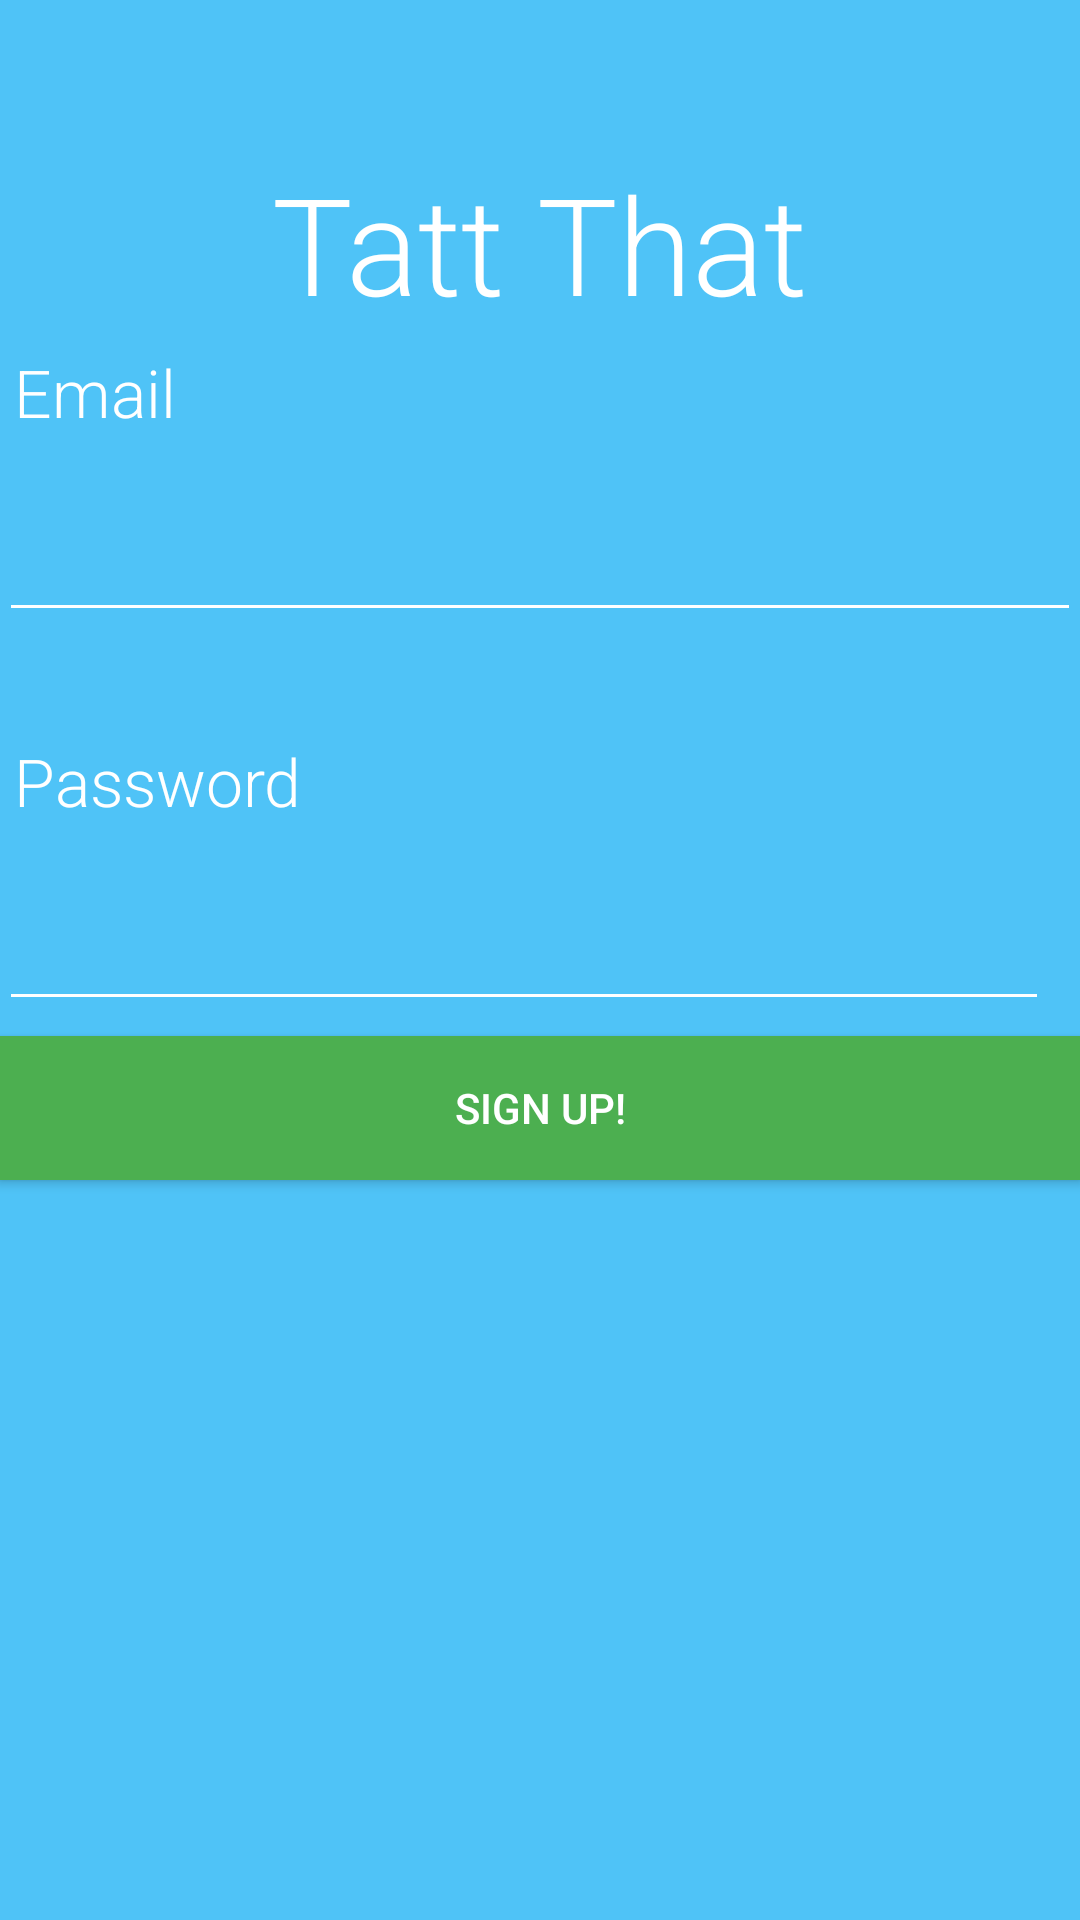

The Android layout XML behind this screen, and the referenced resources:
<!-- AndroidManifest.xml: application theme AppTheme -->
<!-- res/layout/content_create_account.xml -->
<?xml version="1.0" encoding="utf-8"?>
<RelativeLayout
    xmlns:android="http://schemas.android.com/apk/res/android"
    xmlns:app="http://schemas.android.com/apk/res-auto"
    xmlns:tools="http://schemas.android.com/tools"
    android:layout_width="match_parent"
    android:layout_height="match_parent"
    android:paddingBottom="@dimen/activity_vertical_margin"
    android:paddingLeft="@dimen/activity_horizontal_margin"
    android:paddingRight="@dimen/activity_horizontal_margin"
    android:paddingTop="@dimen/activity_vertical_margin"
    app:layout_behavior="@string/appbar_scrolling_view_behavior"
    tools:context="com.brianroper.tattome.CreateAccountActivity"
    tools:showIn="@layout/activity_create_account"
    android:background="@color/colorPrimary">

    <TextView
        android:layout_width="wrap_content"
        android:layout_height="wrap_content"
        android:text="@string/title"
        android:id="@+id/title_textView"
        android:layout_alignParentTop="true"
        android:layout_centerHorizontal="true"
        android:layout_marginTop="51dp"
        android:textColor="@color/textIcons"
        android:textSize="45sp"
        android:typeface="sans"
        android:fontFamily="sans-serif-light"
        android:textIsSelectable="true"/>

    <TextView
        android:layout_width="wrap_content"
        android:layout_height="wrap_content"
        android:text="Email"
        android:id="@+id/textView2"
        android:layout_below="@+id/title_textView"
        android:layout_alignParentStart="true"
        android:layout_alignParentLeft="true"

        android:textColor="@color/textIcons"
        android:textSize="22sp"
        android:fontFamily="sans-serif-light"
        android:padding="5dp"/>

    <EditText
        android:layout_width="match_parent"
        android:layout_height="wrap_content"
        android:inputType="textEmailAddress"
        android:ems="10"
        android:id="@+id/create_email"
        android:layout_below="@+id/textView2"
        android:layout_alignParentStart="true"
        android:layout_alignParentLeft="true"
        android:textColor="@color/textIcons"
        android:typeface="normal"
        android:singleLine="false"
        android:layout_marginTop="3dp"
        android:textSize="30sp"
        android:backgroundTint="#ffffff"/>

    <TextView
        android:layout_width="wrap_content"
        android:layout_height="wrap_content"
        android:text="Password"
        android:id="@+id/textView3"
        android:layout_below="@+id/create_email"
        android:layout_alignParentStart="true"
        android:layout_alignParentLeft="true"
        android:textColor="@color/textIcons"
        android:textSize="22sp"
        android:fontFamily="sans-serif-light"
        android:padding="5dp"
        android:layout_marginTop="30dp"/>

    <EditText
        android:layout_width="wrap_content"
        android:layout_height="wrap_content"
        android:inputType="textPassword"
        android:ems="10"
        android:id="@+id/create_password"
        android:layout_below="@+id/textView3"
        android:layout_alignParentStart="true"
        android:layout_alignParentLeft="true"
        android:textSize="30sp"
        android:layout_marginTop="3dp"
        android:backgroundTint="@color/textIcons"
        android:textColor="@color/textIcons"/>

    <Button
        android:layout_width="fill_parent"
        android:layout_height="wrap_content"
        android:text="@string/create_button_text"
        android:id="@+id/login_button"
        android:layout_below="@+id/create_password"
        android:layout_alignParentEnd="true"
        android:layout_alignParentRight="true"
        android:textColor="@color/textIcons"
        android:background="@color/colorAccent"
        android:layout_marginTop="5dp"
        android:onClick="createAccount"
        android:elevation="6dp"/>

</RelativeLayout>
<!-- res/layout/activity_create_account.xml (included above) -->
<?xml version="1.0" encoding="utf-8"?>
<android.support.design.widget.CoordinatorLayout
    xmlns:android="http://schemas.android.com/apk/res/android"
    xmlns:app="http://schemas.android.com/apk/res-auto"
    xmlns:tools="http://schemas.android.com/tools"
    android:layout_width="match_parent"
    android:layout_height="match_parent"
    android:fitsSystemWindows="true"
    tools:context=".ui.CreateAccountActivity">

    <RelativeLayout
        xmlns:android="http://schemas.android.com/apk/res/android"
        xmlns:app="http://schemas.android.com/apk/res-auto"
        xmlns:tools="http://schemas.android.com/tools"
        android:layout_width="match_parent"
        android:layout_height="match_parent"
        android:paddingBottom="@dimen/activity_vertical_margin"
        android:paddingLeft="@dimen/activity_horizontal_margin"
        android:paddingRight="@dimen/activity_horizontal_margin"
        android:paddingTop="@dimen/activity_vertical_margin"
        android:paddingStart="16dp"
        android:paddingEnd="16dp"
        app:layout_behavior="@string/appbar_scrolling_view_behavior"
        tools:context=".ui.CreateAccountActivity"
        tools:showIn="@layout/activity_create_account"
        android:background="@drawable/create_back">

        <TextView
            android:layout_width="wrap_content"
            android:layout_height="wrap_content"
            android:text="@string/app_title"
            android:id="@+id/title_textView"
            android:layout_alignParentTop="true"
            android:layout_centerHorizontal="true"
            android:layout_marginTop="45dp"
            android:textColor="@color/textIcons"
            android:textSize="45sp"
            android:typeface="sans"
            android:fontFamily="sans-serif"
            android:textIsSelectable="true"
            android:layout_marginBottom="28dp"/>

        <TextView
            android:layout_width="wrap_content"
            android:layout_height="wrap_content"
            android:text="Email"
            android:id="@+id/textView2"
            android:layout_below="@+id/title_textView"
            android:layout_alignParentStart="true"
            android:layout_alignParentLeft="true"
            android:textColor="@color/textIcons"
            android:textSize="22sp"
            android:fontFamily="sans-serif-light"
            android:padding="5dp"/>

        <EditText
            android:layout_width="match_parent"
            android:layout_height="wrap_content"
            android:inputType="textEmailAddress"
            android:ems="10"
            android:id="@+id/create_email"
            android:layout_below="@+id/textView2"
            android:layout_alignParentStart="true"
            android:layout_alignParentLeft="true"
            android:textColor="@color/textIcons"
            android:typeface="normal"
            android:singleLine="false"
            android:layout_marginTop="3dp"
            android:textSize="30sp"
            android:backgroundTint="#ffffff"
            android:contentDescription="@string/enter_email"/>

        <TextView
            android:layout_width="wrap_content"
            android:layout_height="wrap_content"
            android:text="Password"
            android:id="@+id/textView3"
            android:layout_below="@+id/create_email"
            android:layout_alignParentStart="true"
            android:layout_alignParentLeft="true"
            android:textColor="@color/textIcons"
            android:textSize="22sp"
            android:fontFamily="sans-serif-light"
            android:padding="5dp"
            android:layout_marginTop="30dp"/>

        <EditText
            android:layout_width="wrap_content"
            android:layout_height="wrap_content"
            android:inputType="textPassword"
            android:ems="10"
            android:id="@+id/create_password"
            android:layout_below="@+id/textView3"
            android:layout_alignParentStart="true"
            android:layout_alignParentLeft="true"
            android:textSize="30sp"
            android:layout_marginTop="3dp"
            android:backgroundTint="@color/textIcons"
            android:textColor="@color/textIcons"
            android:contentDescription="@string/enter_password"/>

        <Button
            android:layout_width="fill_parent"
            android:layout_height="wrap_content"
            android:text="@string/create_button_text"
            android:id="@+id/login_button"
            android:layout_below="@+id/create_password"
            android:layout_alignParentEnd="true"
            android:layout_alignParentRight="true"
            android:textColor="@color/textIcons"
            android:background="@color/colorPrimary"
            android:layout_marginTop="5dp"
            android:onClick="createAccount"
            android:elevation="6dp"
            android:contentDescription="@string/signup_button"/>

    </RelativeLayout>

</android.support.design.widget.CoordinatorLayout>
<!-- resources referenced by this layout -->
<resources>
  <color name="colorAccent">#4CAF50</color>
  <color name="colorPrimary">#4FC3F7</color>
  <color name="textIcons">#FFFFFF</color>
  <!-- drawable create_back: jpg bitmap (drawable, 89392 bytes) -->
  <string name="app_title">tattThat</string>
  <string name="create_button_text">Sign Up!</string>
  <string name="enter_email">Enter email here</string>
  <string name="enter_password">Enter password here</string>
  <string name="signup_button">Sign Up Button</string>
  <string name="title">Tatt That</string>
  <style name="AppTheme" parent="Theme.AppCompat.Light.DarkActionBar">
          
          <item name="colorPrimary">@color/colorPrimary</item>
          <item name="colorPrimaryDark">@color/colorPrimaryDark</item>
          <item name="colorAccent">@color/colorAccent</item>
          <item name="android:windowEnterTransition">@transition/grid_exit</item>
          <item name="android:windowExitTransition">@transition/grid_exit</item>
      </style>
  <color name="colorPrimaryDark">#03A9F4</color>
</resources>
